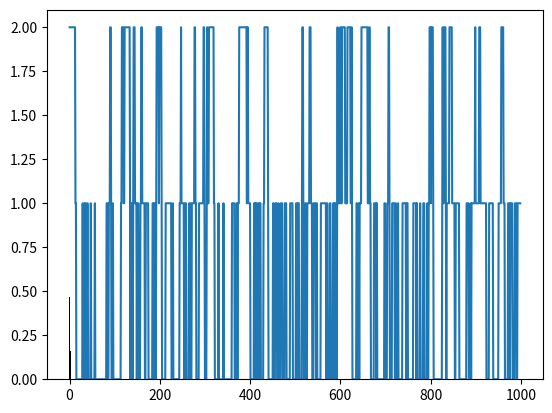

Reproduce this figure in Python.
 # import packages for basic math, plotting, linear algebra, etc.
from numpy import *
from numpy.linalg import *
from numpy.random import *
from matplotlib.pyplot import *
from scipy.special import binom, erf, erfc

class histogram():
    def __init__(self,limits,binwidth):
        self.limits = limits
        self.binwidth = binwidth
        self.vals = arange(self.limits[0] + self.binwidth / 2, self.limits[1], self.binwidth)
        self.histo = 0 * self.vals
        self.N_samples = 0

    def add_sample(self,dat):
        self.N_samples += 1
        if dat > self.limits[0] and dat < self.limits[1]:
            bin_index = int((dat - self.limits[0]) / self.binwidth)
            self.histo[bin_index] += 1

    def normalize(self):
        self.histo = self.histo / (self.N_samples * self.binwidth)

    def barplot(self):
        bar(self.vals, self.histo, width=0.95 * self.binwidth, color='k')

if __name__ == '__main__':
    M = 3 # set number of particles
    E = 2 # set energy of the system

    h = histogram(limits=[-0.5,E+0.5],binwidth=1)

    n_quanta = zeros(M).astype(int) # energies of the particles
    n_quanta[0] = E # all energies at particle 1 initially

    N_steps = 1000 # number of steps
    n_trajectory = zeros(N_steps) # trajectory array
    for step in range(N_steps):
        # random donor and acceptor
        donor = int(M * rand())
        acceptor = int(M * rand())

        if n_quanta[donor] > 0:
            n_quanta[donor] -= 1 # remove energy from donor
            n_quanta[acceptor] += 1 # increase energy for acceptor

        n_trajectory[step] = n_quanta[0] # store the energy change of particle 1
        h.add_sample(n_quanta[0])

    # begin plotting
    clf()
    plot(arange(N_steps), n_trajectory)
    h.normalize()
    h.barplot()